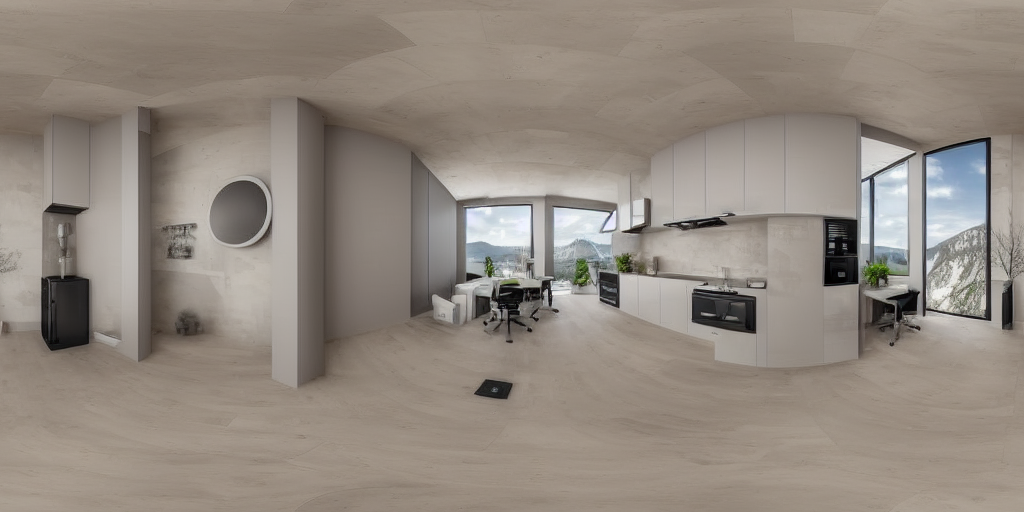
Generation parameters embedded in this image by AUTOMATIC1111 Stable Diffusion web UI or a fork of it (Forge, ...) (PNG 'parameters' text chunk):
<lora:latentlabs360_V01:1> A home office setting inside a kitchen, remote work setting, glazed walls, smart home technologies, cozy interior design, photorealistic, 360-degree panoramic view
Steps: 40, Sampler: Euler a, CFG scale: 7, Seed: 3910791513, Size: 1024x512, Model hash: fe4efff1e1, ControlNet Enabled: True, ControlNet Module: mlsd, ControlNet Model: control_sd15_mlsd [fef5e48e], ControlNet Weight: 1.2, ControlNet Guidance Start: 0, ControlNet Guidance End: 1, AddNet Enabled: True, AddNet Module 1: LoRA, AddNet Model 1: latentlabs360_v01(c4576942797c), AddNet Weight A 1: 1, AddNet Weight B 1: 1